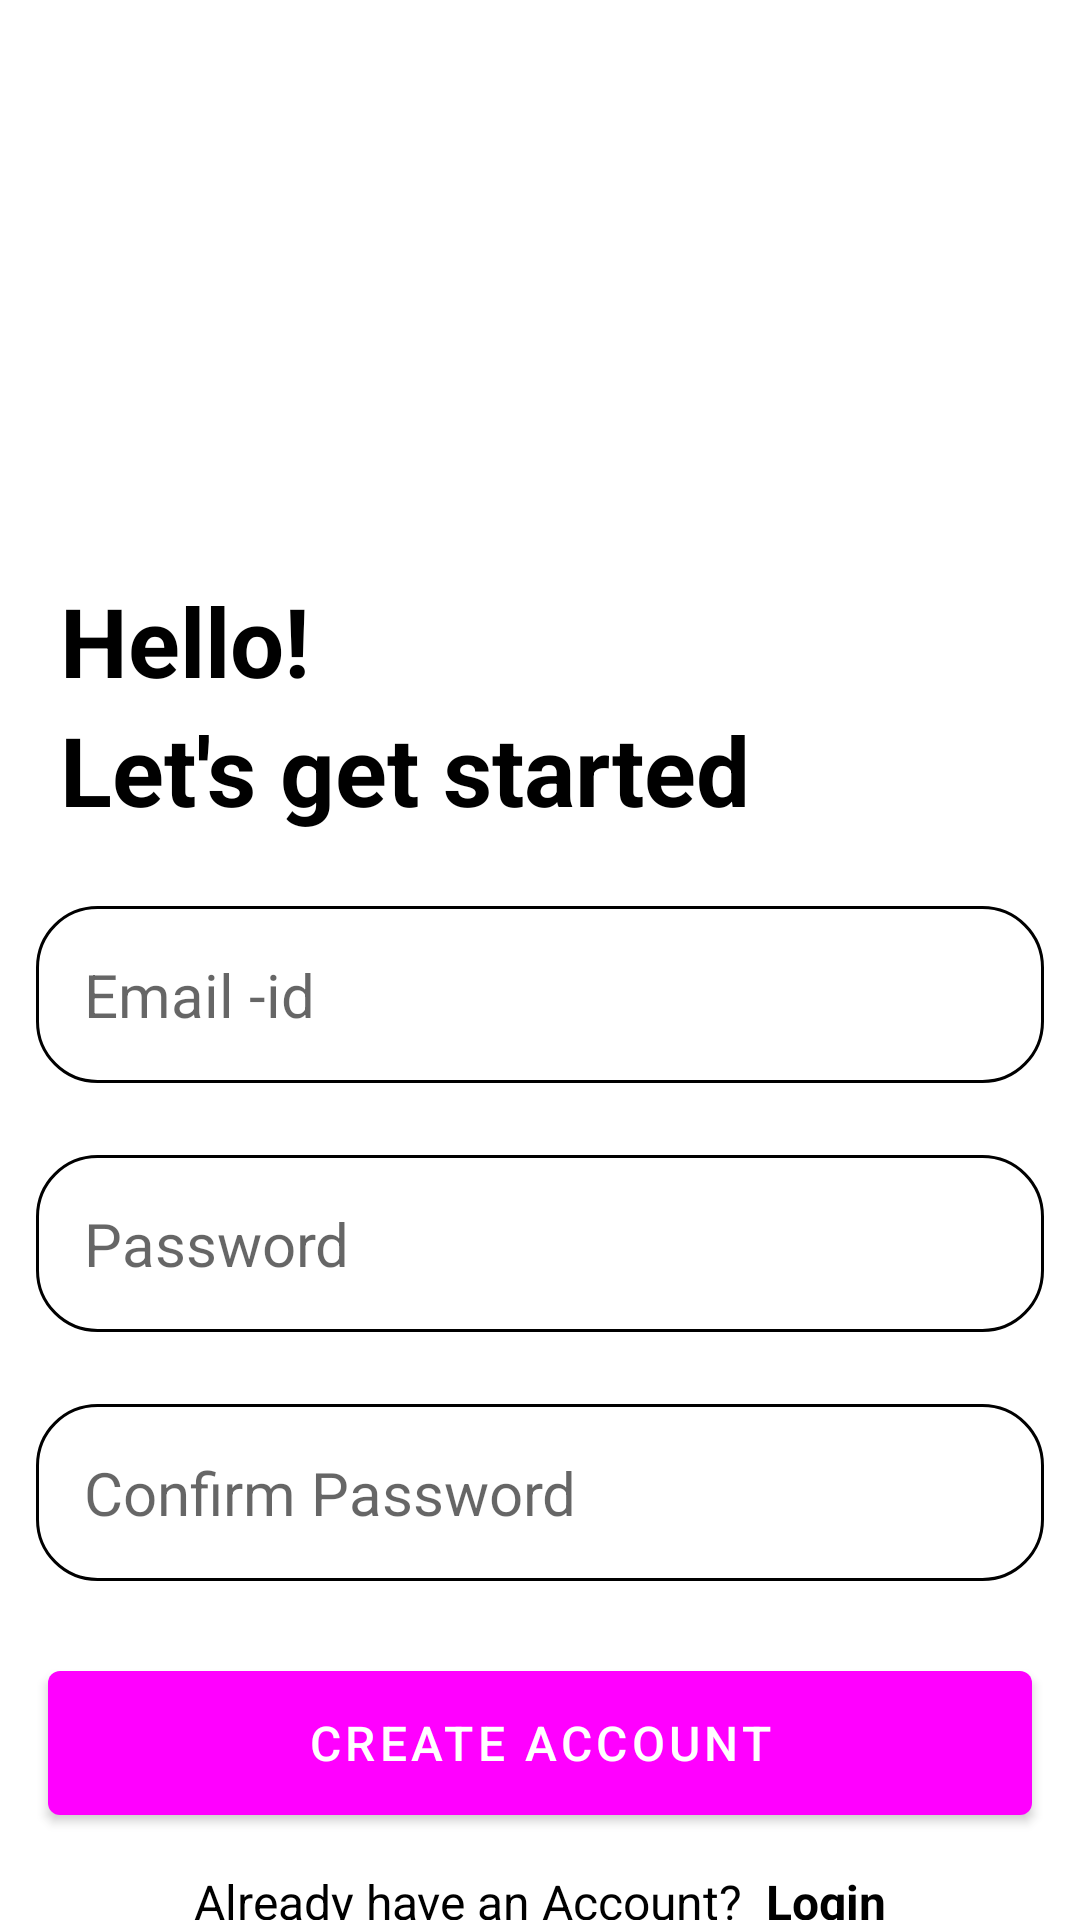

Android layout source for this screen:
<!-- AndroidManifest.xml: application theme Theme.RecommenadationSystem -->
<!-- res/layout/activity_create_account.xml -->
<?xml version="1.0" encoding="utf-8"?>
<RelativeLayout xmlns:android="http://schemas.android.com/apk/res/android"
    xmlns:app="http://schemas.android.com/apk/res-auto"
    xmlns:tools="http://schemas.android.com/tools"
    android:layout_width="match_parent"
    android:layout_height="match_parent"
    android:layout_marginVertical="32dp"
    tools:context=".CreateAccountActivity">


    <ImageView
        android:id="@+id/sign_up_icon"
        android:layout_width="128dp"
        android:layout_height="128dp"
        android:layout_centerHorizontal="true"
        android:layout_marginVertical="32dp"

        app:srcCompat="@drawable/img" />
    <LinearLayout
        android:layout_width="match_parent"
        android:layout_height="wrap_content"
        android:layout_below="@+id/sign_up_icon"
        android:id="@+id/hello"
        android:orientation="vertical">
        <TextView
            android:layout_width="match_parent"
            android:layout_height="wrap_content"
            android:text="Hello!"
            android:layout_marginLeft="20dp"
            android:textStyle="bold"
            android:textSize="32sp"
            android:textColor="@color/black"
            />
        <TextView
            android:layout_width="match_parent"
            android:layout_height="wrap_content"
            android:text="Let's get started"
            android:textStyle="bold"
            android:layout_marginLeft="20dp"
            android:textSize="32sp"
            android:textColor="@color/black"
            />


    </LinearLayout>

    <LinearLayout
        android:layout_width="match_parent"
        android:layout_height="wrap_content"
        android:layout_below="@id/hello"
        android:layout_marginTop="12dp"
        android:id="@+id/form_layout"
        android:orientation="vertical">

        <EditText
            android:layout_width="match_parent"
            android:layout_height="wrap_content"
            android:hint="Email -id"
            android:textSize="20sp"
            android:id="@+id/email_edit_text"
            android:inputType="textEmailAddress"
            android:background="@drawable/rounded_corner"
            android:padding="16dp"
            android:layout_margin="12dp"
            android:layout_marginTop="12dp"
            />
        <EditText
            android:layout_width="match_parent"
            android:layout_height="wrap_content"
            android:hint="Password"
            android:textSize="20sp"
            android:id="@+id/password_edit_text"
            android:inputType="textPassword"
            android:background="@drawable/rounded_corner"
            android:padding="16dp"
            android:layout_margin="12dp"
            android:layout_marginTop="12dp"
            />
        <EditText
            android:layout_width="match_parent"
            android:layout_height="wrap_content"
            android:hint="Confirm Password"
            android:textSize="20sp"
            android:id="@+id/confirm_password_edit_text"
            android:inputType="textPassword"
            android:background="@drawable/rounded_corner"
            android:padding="16dp"
            android:layout_margin="12dp"
            android:layout_marginTop="12dp"
            />
        <com.google.android.material.button.MaterialButton
            android:layout_width="match_parent"
            android:layout_height="60dp"
            android:text="Create Account"
            android:padding="12dp"

            android:layout_marginHorizontal="16dp"
            android:layout_marginTop="12dp"
            android:textSize="16sp"

            android:id="@+id/create_button"/>
        <ProgressBar
            android:layout_width="24dp"
            android:layout_height="64dp"
            android:id="@+id/progress_bar"
            android:visibility="gone"
            android:layout_gravity="center"/>

    </LinearLayout>

    <LinearLayout
        android:layout_width="match_parent"
        android:layout_height="wrap_content"
        android:layout_below="@id/form_layout"
        android:gravity="center"
        android:layout_marginTop="12dp"
        android:orientation="horizontal"
        >
        <TextView
            android:layout_width="wrap_content"
            android:layout_height="wrap_content"
            android:text="Already have an Account?  "
            android:textColor="@color/black"
            android:textSize="16dp"/>
        <TextView
            android:layout_width="wrap_content"
            android:layout_height="wrap_content"
            android:text="Login"
            android:id="@+id/login_text_view_btn"
            android:textStyle="bold"
            android:textColor="@color/black"
            android:textSize="16dp"/>

    </LinearLayout>


</RelativeLayout>
<!-- resources referenced by this layout -->
<resources>
  <!-- drawable rounded_corner (drawable) -->
  <?xml version="1.0" encoding="utf-8"?>
  <shape xmlns:android="http://schemas.android.com/apk/res/android"
      android:shape="rectangle">
      <corners android:radius="20dp"/>
      <stroke android:width="1dp" android:color="@color/my_primary"/>
  
  </shape>
  <style name="Theme.RecommenadationSystem" parent="Theme.MaterialComponents.DayNight.NoActionBar">
          
          <item name="colorPrimary">@color/my_primary</item>
          <item name="colorPrimaryVariant">@color/my_primary</item>
          <item name="colorOnPrimary">@color/white</item>
          
          <item name="colorSecondary">@color/teal_200</item>
          <item name="colorSecondaryVariant">@color/teal_700</item>
          <item name="colorOnSecondary">@color/black</item>
          
          <item name="android:statusBarColor">?attr/colorPrimaryVariant</item>
          
      </style>
  <!-- not gathered from this repository: default colours our renderer supplied (Android Studio template values) -->
  <color name="teal_200">#FF03DAC5</color>
  <color name="teal_700">#FF018786</color>
  <color name="black">#FF000000</color>
  <color name="white">#FFFFFFFF</color>
</resources>
